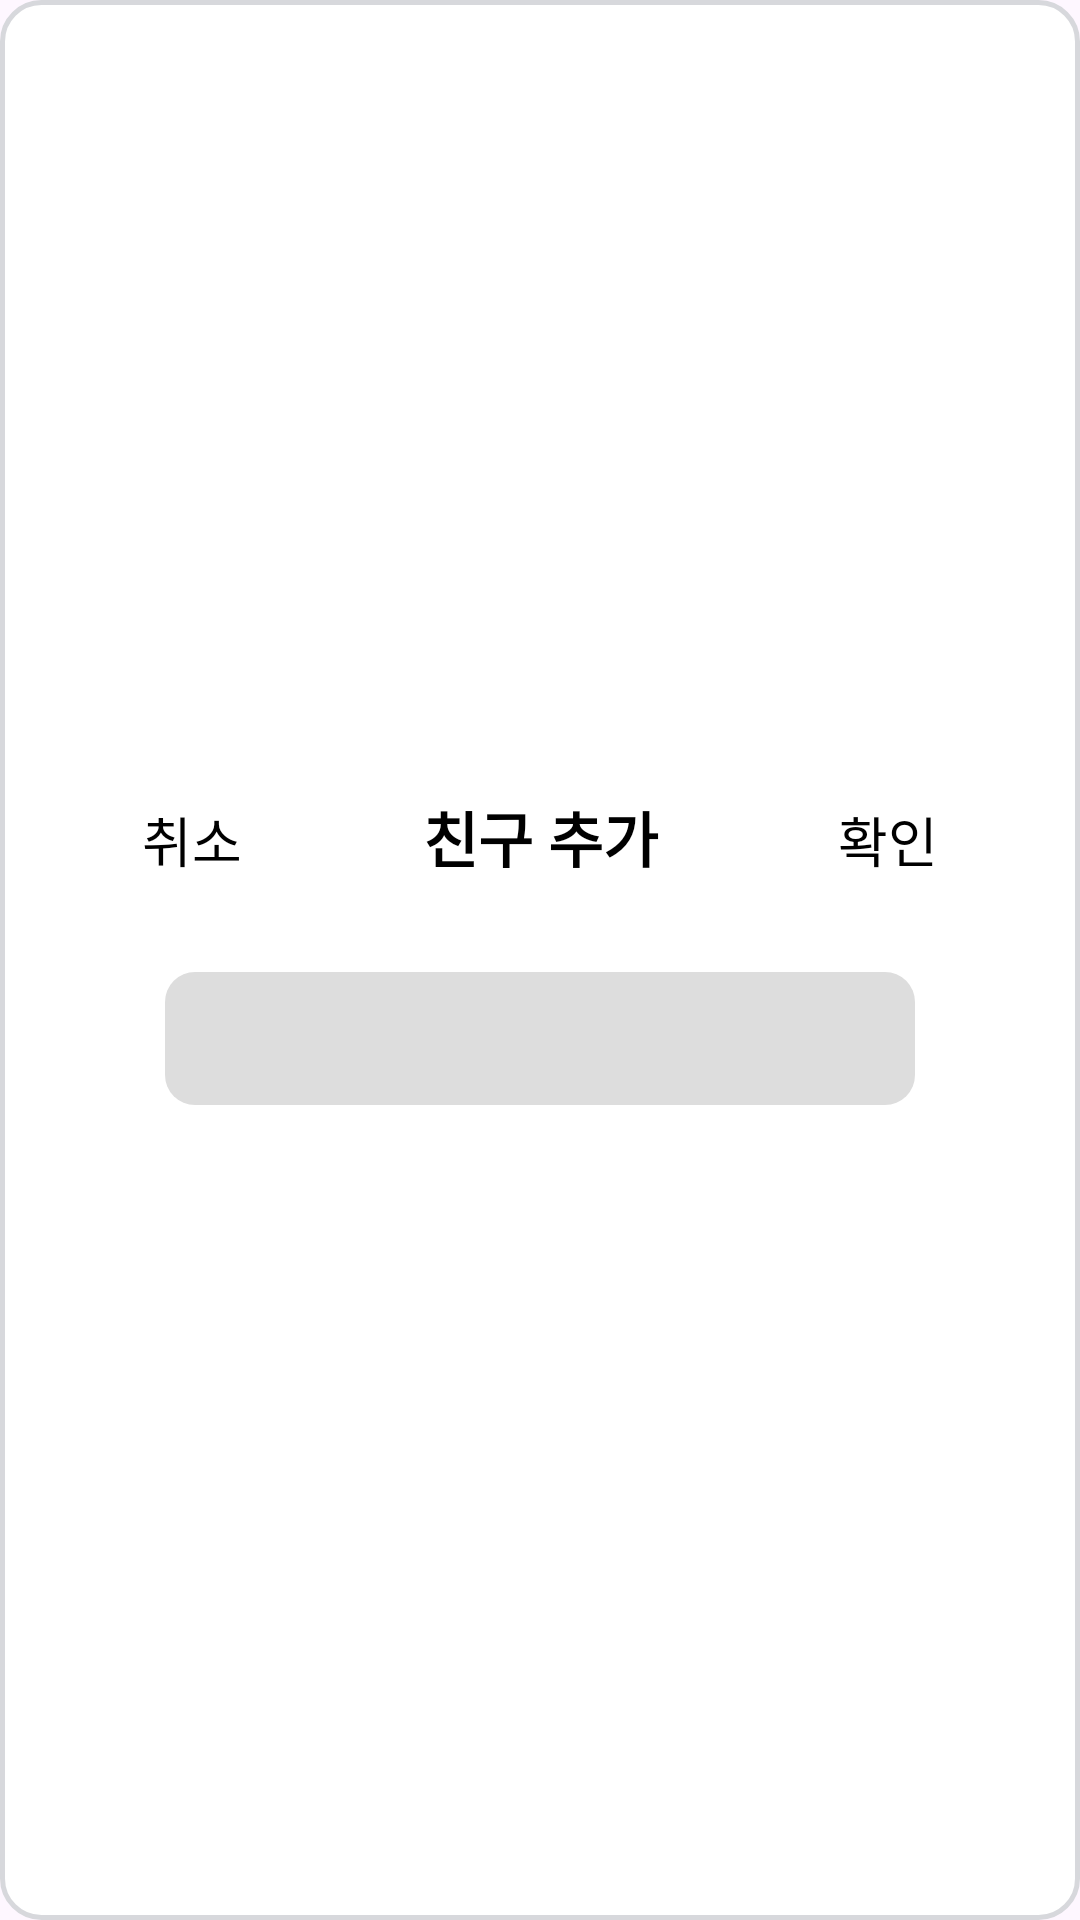

Layout XML and referenced resources for this Android screen:
<!-- AndroidManifest.xml: application theme Theme.Z_project -->
<!-- res/layout/fragment_plusfriend.xml -->
<?xml version="1.0" encoding="utf-8"?>
<LinearLayout xmlns:android="http://schemas.android.com/apk/res/android"
    xmlns:app="http://schemas.android.com/apk/res-auto"
    xmlns:tools="http://schemas.android.com/tools"
    android:layout_width="320dp"
    android:layout_height="140dp"
    android:background="@drawable/dialog_round"
    android:gravity="center"
    android:orientation="vertical">

    <LinearLayout
        android:layout_width="320dp"
        android:layout_marginTop="10dp"
        android:layout_height="wrap_content"
        android:orientation="horizontal"
        android:id="@+id/ll_title">

        <Button
            android:id="@+id/noButton"
            style="drawable/dialog_custombutton"
            android:layout_width="wrap_content"
            android:layout_height="wrap_content"
            android:background="#00ff0000"
            android:includeFontPadding="false"
            android:text="취소"
            android:textColor="#000000"
            android:gravity="center"
            android:textSize="18sp" />

        <TextView
            android:id="@+id/confirmTextView"
            android:layout_weight="3"
            android:layout_width="wrap_content"
            android:layout_height="wrap_content"
            android:includeFontPadding="false"
            android:gravity="center"
            android:textColor="#000000"
            android:textSize="20sp"
            android:textStyle="bold"
            android:text = "친구 추가" />

        <Button
            android:id="@+id/yesButton"
            style="drawable/dialog_custombutton"
            android:layout_width="wrap_content"
            android:layout_height="wrap_content"
            android:background="#00ff0000"
            android:includeFontPadding="false"
            android:text="확인"
            android:textColor="#000000"
            android:gravity="center"
            android:textSize="18sp" />
    </LinearLayout>

    <FrameLayout
        android:id = "@+id/fl_rename"
        android:paddingTop="20dp"
        android:layout_width="320dp"
        android:layout_height="90dp"
        app:layout_constraintTop_toBottomOf="@+id/ll_title">

        <EditText
            android:padding="10dp"
            android:inputType="none"
            android:singleLine="true"
            android:gravity="center"
            android:background="@drawable/name_background"
            android:id="@+id/etFriendCode"
            android:layout_width="250dp"
            android:layout_height="wrap_content"
            android:layout_gravity="top|center"
            android:maxLength="12">
        </EditText>
    </FrameLayout>
</LinearLayout>
<!-- resources referenced by this layout -->
<resources>
  <!-- drawable dialog_round (drawable) -->
  <?xml version="1.0" encoding="utf-8"?>
  <shape xmlns:android="http://schemas.android.com/apk/res/android">
      <solid android:color="@color/white" />
      <corners android:radius="13dp" />
      <stroke android:width="1.5dp"
          android:color="#D7D8DC"></stroke>
  </shape>
  <!-- drawable name_background (drawable) -->
  <shape xmlns:android="http://schemas.android.com/apk/res/android"
      android:shape="rectangle">
      <solid android:color="#DDDDDD"/>
      <corners
          android:radius="10dp"/>
  </shape>
  <style name="Theme.Z_project" parent="Base.Theme.Z_project" />
  <color name="white">#FFFFFFFF</color>
  <style name="Base.Theme.Z_project" parent="Theme.Material3.DayNight.NoActionBar">
          
          <item name="colorPrimary">@android:color/white</item>
          <item name="colorPrimaryDark">@android:color/white</item>
          <item name="android:windowLightStatusBar">true</item>
          
          
      </style>
</resources>
